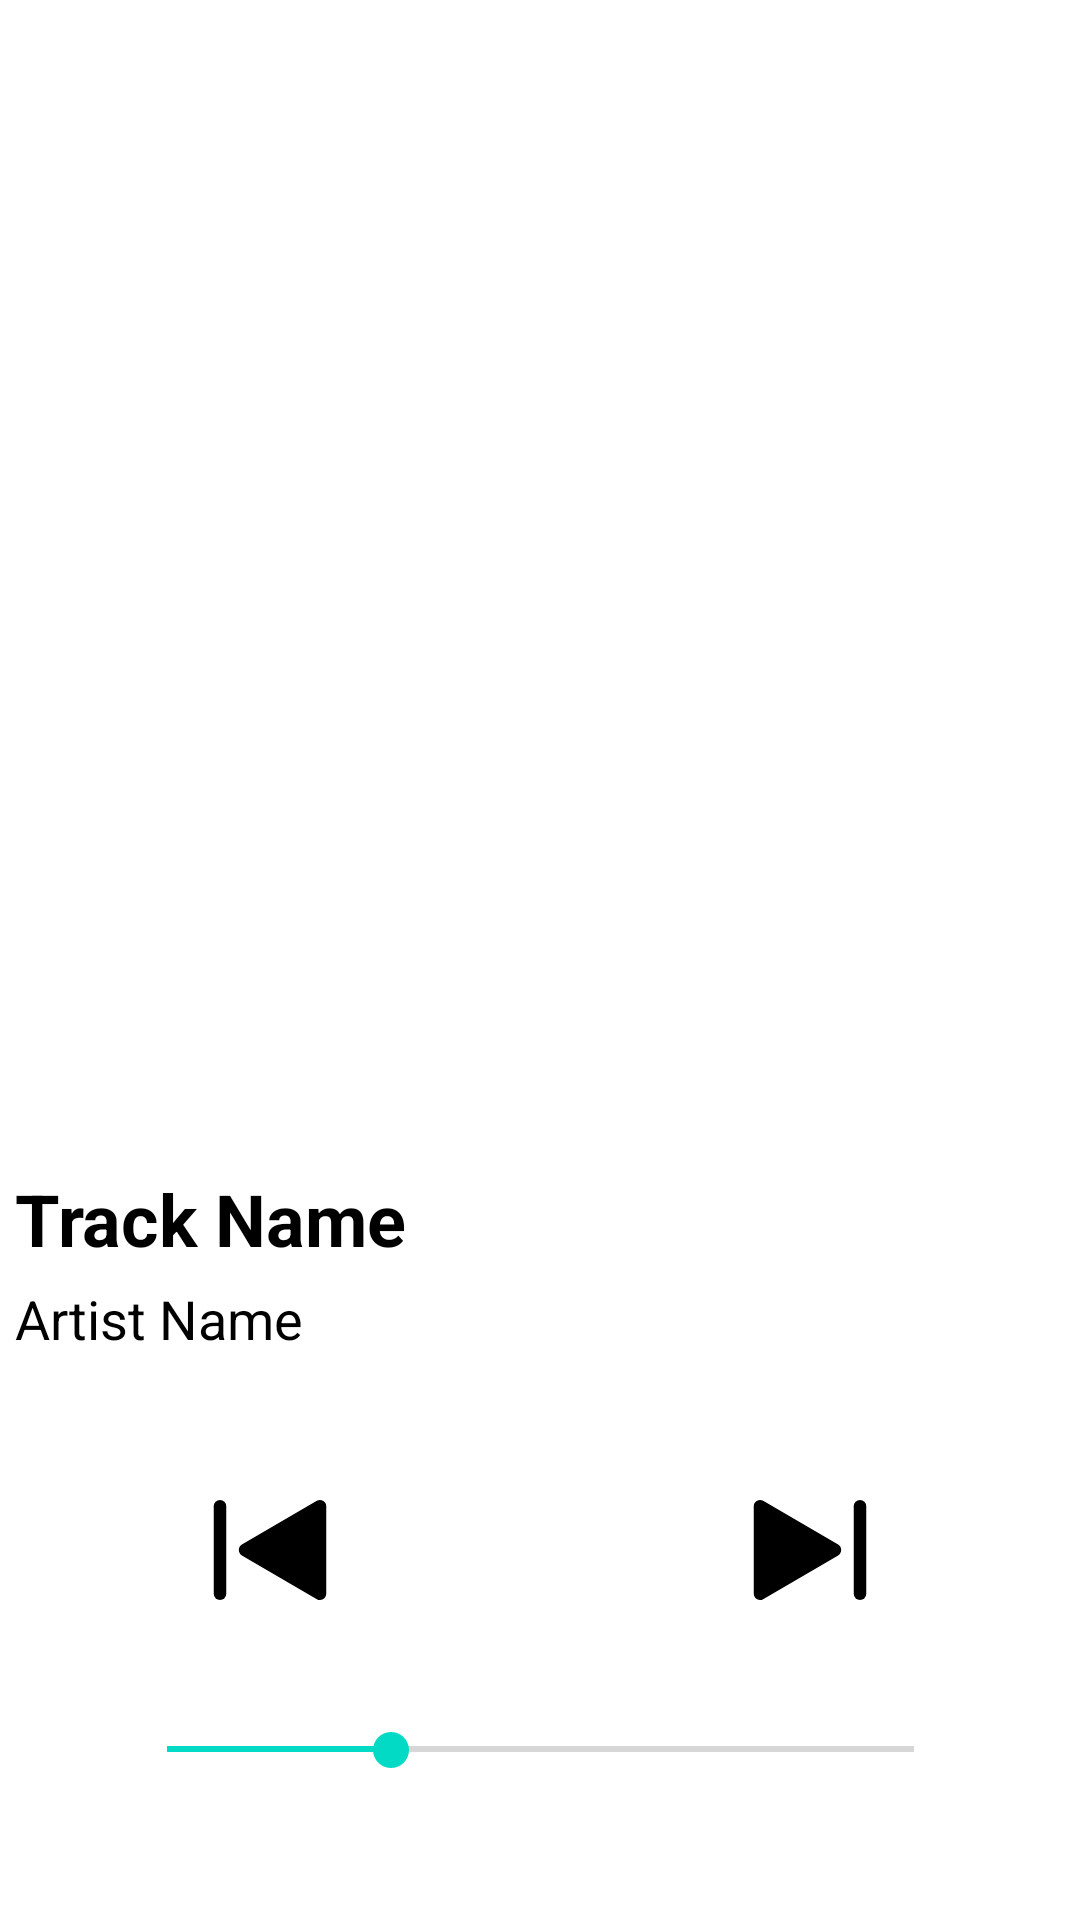

This screen was rendered from an Android layout file. Write that file and the resources it references.
<!-- AndroidManifest.xml: application theme Theme.Project_CS426_RunningApp -->
<!-- res/layout/fragment_music.xml -->
<?xml version="1.0" encoding="utf-8"?>
<androidx.constraintlayout.widget.ConstraintLayout xmlns:android="http://schemas.android.com/apk/res/android"
    xmlns:app="http://schemas.android.com/apk/res-auto"
    xmlns:tools="http://schemas.android.com/tools"
    android:id="@+id/MusicBackGround"
    android:layout_width="match_parent"
    android:layout_height="match_parent"
    tools:context=".fragments.MusicFragment">

    <ImageView
        android:id="@+id/albumCoverImageView"
        android:layout_width="350dp"
        android:layout_height="350dp"
        android:layout_marginTop="20dp"
        android:contentDescription="Album Cover"
        app:layout_constraintDimensionRatio="1:1"
        app:layout_constraintEnd_toEndOf="parent"
        app:layout_constraintStart_toStartOf="parent"
        app:layout_constraintTop_toTopOf="parent"
        app:layout_constraintVertical_chainStyle="packed" />

    <TextView
        android:id="@+id/trackNameTextView"
        android:layout_width="350dp"
        android:layout_height="wrap_content"
        android:layout_marginTop="20dp"
        android:text="Track Name"
        android:textColor="@color/black"
        android:textSize="24sp"
        android:textStyle="bold"
        app:layout_constraintStart_toStartOf="@id/albumCoverImageView"
        app:layout_constraintTop_toBottomOf="@+id/albumCoverImageView" />

    <TextView
        android:id="@+id/artistNameTextView"
        android:layout_width="350dp"
        android:layout_height="wrap_content"
        android:layout_marginTop="5dp"
        android:text="Artist Name"
        android:textColor="@color/black"
        android:textSize="18sp"
        app:layout_constraintStart_toStartOf="@id/trackNameTextView"
        app:layout_constraintTop_toBottomOf="@+id/trackNameTextView" />

    <androidx.constraintlayout.widget.ConstraintLayout
        android:id="@+id/constraintLayout"
        android:layout_width="wrap_content"
        android:layout_height="wrap_content"
        android:layout_marginTop="30dp"
        app:layout_constraintEnd_toEndOf="parent"
        app:layout_constraintHorizontal_bias="0.5"
        app:layout_constraintStart_toStartOf="parent"
        app:layout_constraintTop_toBottomOf="@id/artistNameTextView">

        <ImageView
            android:id="@+id/player_back"
            android:layout_width="50dp"
            android:layout_height="50dp"
            android:src="@drawable/player_back"
            app:layout_constraintBottom_toBottomOf="parent"
            app:layout_constraintStart_toStartOf="parent"
            app:layout_constraintTop_toTopOf="parent"
            app:layout_constraintVertical_bias="0.5" />

        <ImageView
            android:id="@+id/control_circle"
            android:layout_width="70dp"
            android:layout_height="70dp"
            android:layout_marginStart="30dp"
            android:src="@drawable/circle_black_border"
            app:layout_constraintStart_toEndOf="@id/player_back"
            app:layout_constraintTop_toTopOf="parent" />

        <ImageView
            android:id="@+id/player_pause"
            android:layout_width="50dp"
            android:layout_height="50dp"
            android:src="@drawable/player_pause"
            app:layout_constraintBottom_toBottomOf="parent"
            app:layout_constraintEnd_toEndOf="parent"
            app:layout_constraintHorizontal_bias="0.5"
            app:layout_constraintStart_toStartOf="parent"
            app:layout_constraintTop_toTopOf="parent"
            app:layout_constraintVertical_bias="0.5" />

        <ImageView
            android:id="@+id/player_continue"
            android:layout_width="50dp"
            android:layout_height="50dp"
            android:src="@drawable/player_filled"
            android:visibility="gone"
            app:layout_constraintBottom_toBottomOf="parent"
            app:layout_constraintEnd_toEndOf="parent"
            app:layout_constraintHorizontal_bias="0.5"
            app:layout_constraintStart_toStartOf="parent"
            app:layout_constraintTop_toTopOf="parent"
            app:layout_constraintVertical_bias="0.5" />

        <ImageView
            android:id="@+id/player_skip"
            android:layout_width="50dp"
            android:layout_height="50dp"
            android:layout_marginStart="30dp"
            android:src="@drawable/player_skip"
            app:layout_constraintBottom_toBottomOf="parent"
            app:layout_constraintStart_toEndOf="@id/control_circle"
            app:layout_constraintTop_toTopOf="parent"
            app:layout_constraintVertical_bias="0.5" />

    </androidx.constraintlayout.widget.ConstraintLayout>

    <SeekBar
        android:id="@+id/seekBar"
        android:layout_width="281dp"
        android:layout_height="15dp"
        android:layout_marginTop="24dp"
        android:max="100"
        android:progress="30"
        app:layout_constraintEnd_toEndOf="parent"
        app:layout_constraintStart_toStartOf="parent"
        app:layout_constraintTop_toBottomOf="@+id/constraintLayout" />

</androidx.constraintlayout.widget.ConstraintLayout>
<!-- resources referenced by this layout -->
<resources>
  <color name="black">#FF000000</color>
  <!-- drawable player_back (drawable) -->
  <vector xmlns:android="http://schemas.android.com/apk/res/android"
      android:width="24dp"
      android:height="24dp"
      android:viewportWidth="24"
      android:viewportHeight="24">
    <group>
      <clip-path
          android:pathData="M0,0h24v24h-24z"/>
      <path
          android:pathData="M20,5V19L8,12L20,5Z"
          android:strokeLineJoin="round"
          android:strokeWidth="2"
          android:fillColor="#000000"
          android:strokeColor="#000000"
          android:strokeLineCap="round"/>
      <path
          android:pathData="M4,5V19"
          android:strokeLineJoin="round"
          android:strokeWidth="2"
          android:fillColor="#00000000"
          android:strokeColor="#000000"
          android:strokeLineCap="round"/>
    </group>
  </vector>
  <!-- drawable player_filled (drawable) -->
  <vector xmlns:android="http://schemas.android.com/apk/res/android"
      android:width="24dp"
      android:height="24dp"
      android:viewportWidth="24"
      android:viewportHeight="24">
    <path
        android:pathData="M7,4V20L20,12L7,4Z"
        android:strokeLineJoin="round"
        android:strokeWidth="2"
        android:fillColor="#000000"
        android:strokeColor="#000000"
        android:strokeLineCap="round"/>
  </vector>
  <!-- drawable player_skip (drawable) -->
  <vector xmlns:android="http://schemas.android.com/apk/res/android"
      android:width="24dp"
      android:height="24dp"
      android:viewportWidth="24"
      android:viewportHeight="24">
    <group>
      <clip-path
          android:pathData="M0,0h24v24h-24z"/>
      <path
          android:pathData="M4,5V19L16,12L4,5Z"
          android:strokeLineJoin="round"
          android:strokeWidth="2"
          android:fillColor="#000000"
          android:strokeColor="#000000"
          android:strokeLineCap="round"/>
      <path
          android:pathData="M20,5V19"
          android:strokeLineJoin="round"
          android:strokeWidth="2"
          android:fillColor="#00000000"
          android:strokeColor="#000000"
          android:strokeLineCap="round"/>
    </group>
  </vector>
  <style name="Theme.Project_CS426_RunningApp" parent="Theme.MaterialComponents.DayNight.DarkActionBar">
          
          <item name="colorPrimary">@color/purple_500</item>
          <item name="colorPrimaryVariant">@color/purple_700</item>
          <item name="colorOnPrimary">@color/white</item>
          
          <item name="colorSecondary">@color/teal_200</item>
          <item name="colorSecondaryVariant">@color/teal_700</item>
          <item name="colorOnSecondary">@color/black</item>
          
          <item name="android:statusBarColor">?attr/colorPrimaryVariant</item>
          
      </style>
  <color name="purple_500">#FF6200EE</color>
  <color name="purple_700">#FF3700B3</color>
  <color name="white">#FFFFFFFF</color>
  <color name="teal_200">#FF03DAC5</color>
  <color name="teal_700">#FF018786</color>
</resources>
